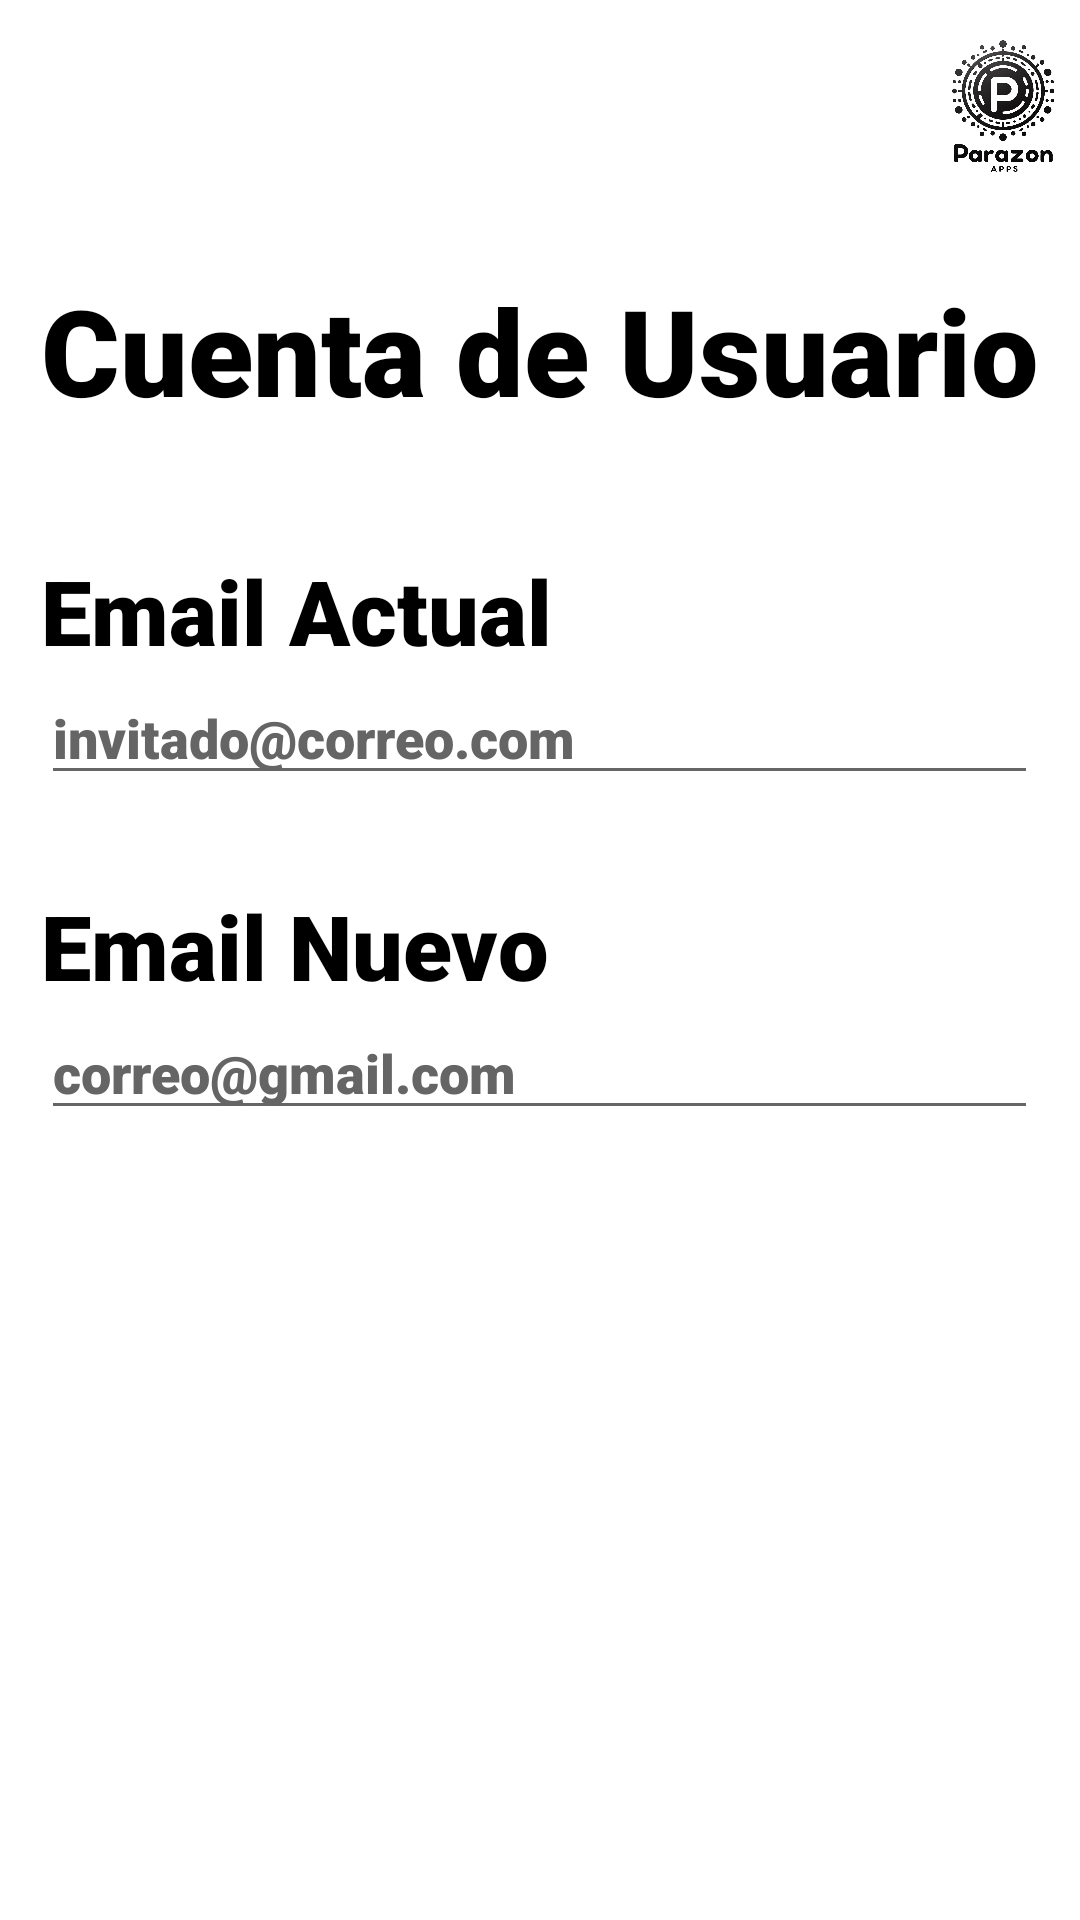

The Android layout XML behind this screen, and the referenced resources:
<!-- AndroidManifest.xml: application theme Base.Theme.ConcretosChile -->
<!-- res/layout/activity_perfil_usuario.xml -->
<?xml version="1.0" encoding="utf-8"?>
<androidx.constraintlayout.widget.ConstraintLayout xmlns:android="http://schemas.android.com/apk/res/android"
    xmlns:tools="http://schemas.android.com/tools"
    android:layout_width="match_parent"
    android:layout_height="match_parent"
    tools:context=".Perfil.PerfilUsuario">

    <TableLayout
        android:layout_width="match_parent"
        android:layout_height="match_parent">

        <TableRow
            android:layout_width="match_parent"
            android:layout_height="match_parent">

            <ImageView
                android:id="@+id/config"
                android:layout_width="0dp"
                android:layout_height="match_parent"
                android:layout_weight="1"
                android:contentDescription="@string/boton_configuracion"
                android:src="@drawable/configuraciones"
                tools:ignore="MissingConstraints" />

            <Space android:layout_width="250dp" />
            <ImageView
                android:id="@+id/imageView"
                android:layout_width="0dp"
                android:layout_height="70dp"
                android:layout_weight="1"
                android:contentDescription="@string/empresa_imagen"
                android:src="@drawable/empresa"
                tools:ignore="MissingConstraints" />
        </TableRow>

        <TableRow
            android:layout_width="match_parent"
            android:layout_height="match_parent"
            android:gravity="center"
            android:layout_marginTop="20dp">

            <TextView
                android:id="@+id/textViewPerfil"
                android:layout_width="wrap_content"
                android:layout_height="wrap_content"
                android:fontFamily="sans-serif-black"
                android:text="@string/accountTitle"
                android:textColor="@color/black"
                android:textSize="40sp" />
        </TableRow>

        <TableRow
            android:layout_width="match_parent"
            android:layout_height="match_parent"
            android:gravity="center"
            android:layout_marginTop="40dp">

            <TextView
                android:id="@+id/textView17"
                android:layout_width="wrap_content"
                android:layout_height="wrap_content"
                android:text="@string/emailTitle"
                android:textSize="30sp"
                android:fontFamily="sans-serif-black"
                android:textColor="@color/black"/>
        </TableRow>

        <TableRow
            android:layout_width="match_parent"
            android:layout_height="match_parent"
            android:gravity="center">

            <EditText
                android:id="@+id/edtAccountEmail"
                android:layout_width="250dp"
                android:layout_height="wrap_content"
                android:inputType="textEmailAddress"
                android:maxLines="1"
                android:fontFamily="sans-serif-black"
                android:scrollHorizontally="true"
                android:singleLine="true"
                android:textColorHint="@color/gray"
                android:textColor="@color/black"
                android:hint="@string/exampleEmail"
                android:importantForAutofill="no" />
        </TableRow>

        <TableRow
            android:layout_width="match_parent"
            android:layout_height="match_parent"
            android:gravity="center"
            android:layout_marginTop="30dp">

            <TextView
                android:id="@+id/textView19"
                android:layout_width="wrap_content"
                android:layout_height="wrap_content"
                android:text="@string/emailNewTitle"
                android:textColor="@color/black"
                android:fontFamily="sans-serif-black"
                android:textSize="30sp"
                 />
        </TableRow>

        <TableRow
            android:layout_width="match_parent"
            android:layout_height="match_parent"
            android:gravity="center">

            <EditText
                android:id="@+id/edtNewAccountEmail"
                android:layout_width="250dp"
                android:layout_height="wrap_content"
                android:hint="@string/emailHint"
                android:inputType="textEmailAddress"
                android:textColorHint="@color/gray"
                android:maxLines="1"
                android:fontFamily="sans-serif-black"
                android:scrollHorizontally="true"
                android:singleLine="true"
                android:textColor="@color/black"
                android:text=""
                android:importantForAutofill="no" />
        </TableRow>

        <TableRow
            android:layout_width="match_parent"
            android:layout_height="match_parent"
            android:gravity="center"
            android:layout_marginTop="20dp">

            <Button
                android:id="@+id/btnChangeEmail"
                android:layout_width="80dp"
                android:layout_height="wrap_content"
                android:backgroundTint="@color/black"
                android:fontFamily="sans-serif-black"
                style="@style/Widget.Material3.Button"
                android:textSize="25sp"
                android:text="@string/changeEmail"
                android:textColor="@color/white" />
        </TableRow>

        <TableRow
            android:layout_width="match_parent"
            android:layout_height="match_parent"
            android:gravity="center"
            android:layout_marginTop="10dp">

            <Button
                android:id="@+id/btnChangePassword"
                android:layout_width="80dp"
                android:layout_height="wrap_content"
                android:backgroundTint="@color/black"
                android:fontFamily="sans-serif-black"
                style="@style/Widget.Material3.Button"
                android:textSize="25sp"
                android:text="@string/changePassword"
                android:textColor="@color/white" />
        </TableRow>

        <TableRow
            android:layout_width="match_parent"
            android:layout_height="match_parent"
            android:gravity="center"
            android:layout_marginTop="10dp">

            <Button
                android:id="@+id/btnDeleteAccount"
                android:layout_width="80dp"
                android:layout_height="wrap_content"
                android:backgroundTint="@color/black"
                android:fontFamily="sans-serif-black"
                style="@style/Widget.Material3.Button"
                android:textSize="25sp"
                android:text="@string/deleteAccount"
                android:textColor="@color/white" />
        </TableRow>
    </TableLayout>

</androidx.constraintlayout.widget.ConstraintLayout>
<!-- resources referenced by this layout -->
<resources>
  <color name="black">#FF000000</color>
  <color name="gray">#656565</color>
  <color name="white">#FFFFFFFF</color>
  <!-- drawable empresa: png bitmap (drawable, 259559 bytes) -->
  <string name="accountTitle">Cuenta de Usuario</string>
  <string name="boton_configuracion">Boton Configuración</string>
  <string name="changeEmail">Cambiar Email</string>
  <string name="changePassword">Cambiar Contraseña</string>
  <string name="deleteAccount">Eliminar Cuenta</string>
  <string name="emailHint">correo@gmail.com</string>
  <string name="emailNewTitle">Email Nuevo</string>
  <string name="emailTitle">Email Actual</string>
  <string name="empresa_imagen">Empresa_Imagen</string>
  <string name="exampleEmail">invitado@correo.com</string>
  <style name="Base.Theme.ConcretosChile" parent="Theme.MaterialComponents.Light.DarkActionBar">
          
          <item name="colorPrimary">@color/black</item>
          <item name="colorPrimaryVariant">@color/black</item>
          <item name="colorOnPrimary">@color/white</item>
          
          <item name="colorSecondary">@color/teal_200</item>
          <item name="colorSecondaryVariant">@color/teal_700</item>
          <item name="colorOnSecondary">@color/black</item>
          
          <item name="android:statusBarColor">?attr/colorPrimaryVariant</item>
          
          
          <item name="windowActionBar">false</item>
          <item name="windowNoTitle">true</item>
      </style>
  <color name="teal_200">#FF03DAC5</color>
  <color name="teal_700">#FF018786</color>
</resources>
